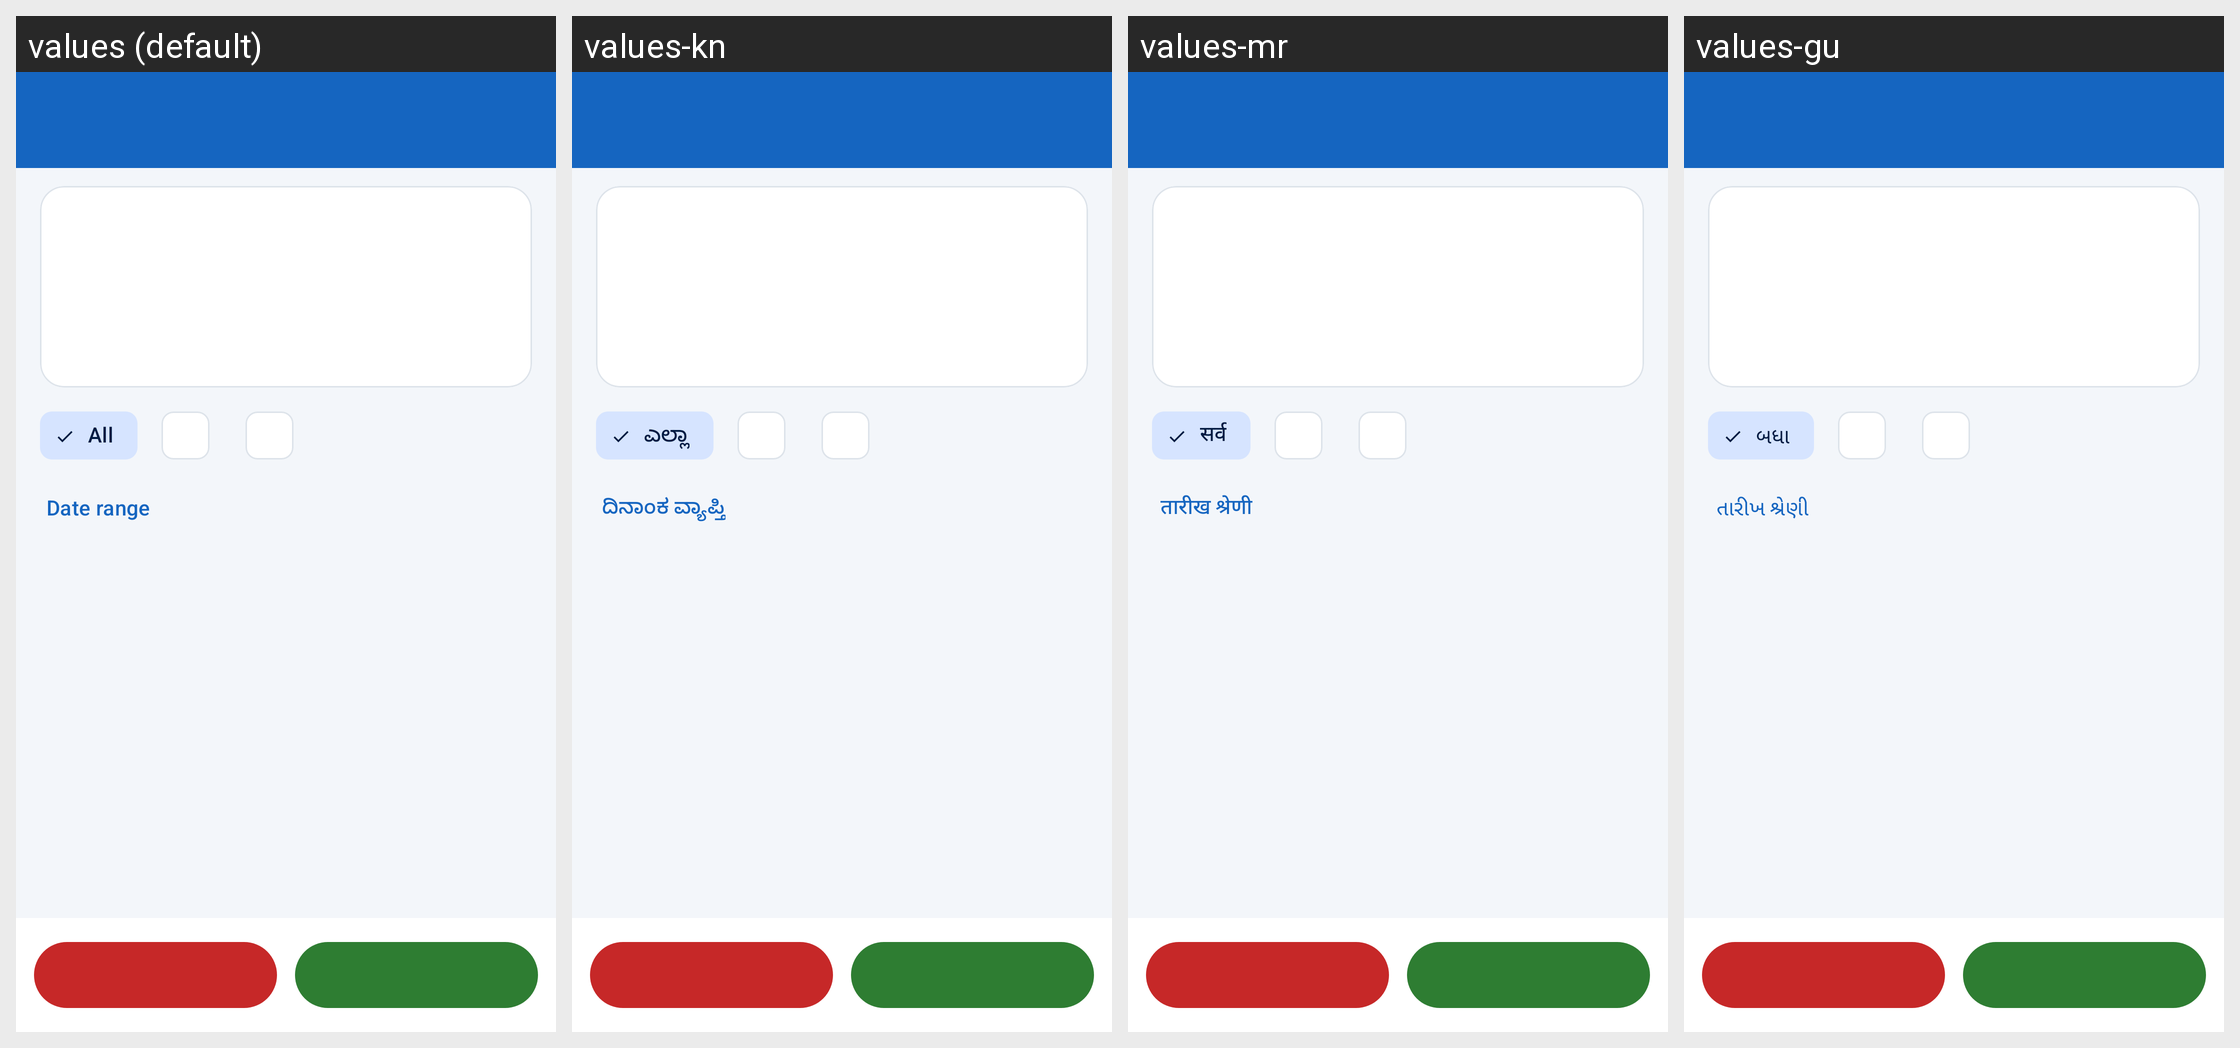

This grid shows one Android layout under several languages. Give, for every string resource on the screen, its name, the default text and each shown locale's text.
Android screen res/layout/activity_ledger.xml rendered under 4 locales, left to right: values (default), values-kn, values-mr, values-gu. Device: Nexus 5 (rendered at 1080×1920; each locale shown at half size, 540×960, under a caption strip naming it); theme Theme.HisabBaki.
Other locales in the repository, not shown: values-bn, values-hi, values-ml, values-pa, values-ta, values-te, values-ur.
Strings drawn on this screen, with the default value and each locale's value (text and hints the layout hard-codes, and strings that could not be matched under every locale, appear in the picture but are not listed):

filter_all
  values: All
  values-kn: ಎಲ್ಲಾ
  values-mr: सर्व
  values-gu: બધા

date_range
  values: Date range
  values-kn: ದಿನಾಂಕ ವ್ಯಾಪ್ತಿ
  values-mr: तारीख श्रेणी
  values-gu: તારીખ શ્રેણી
